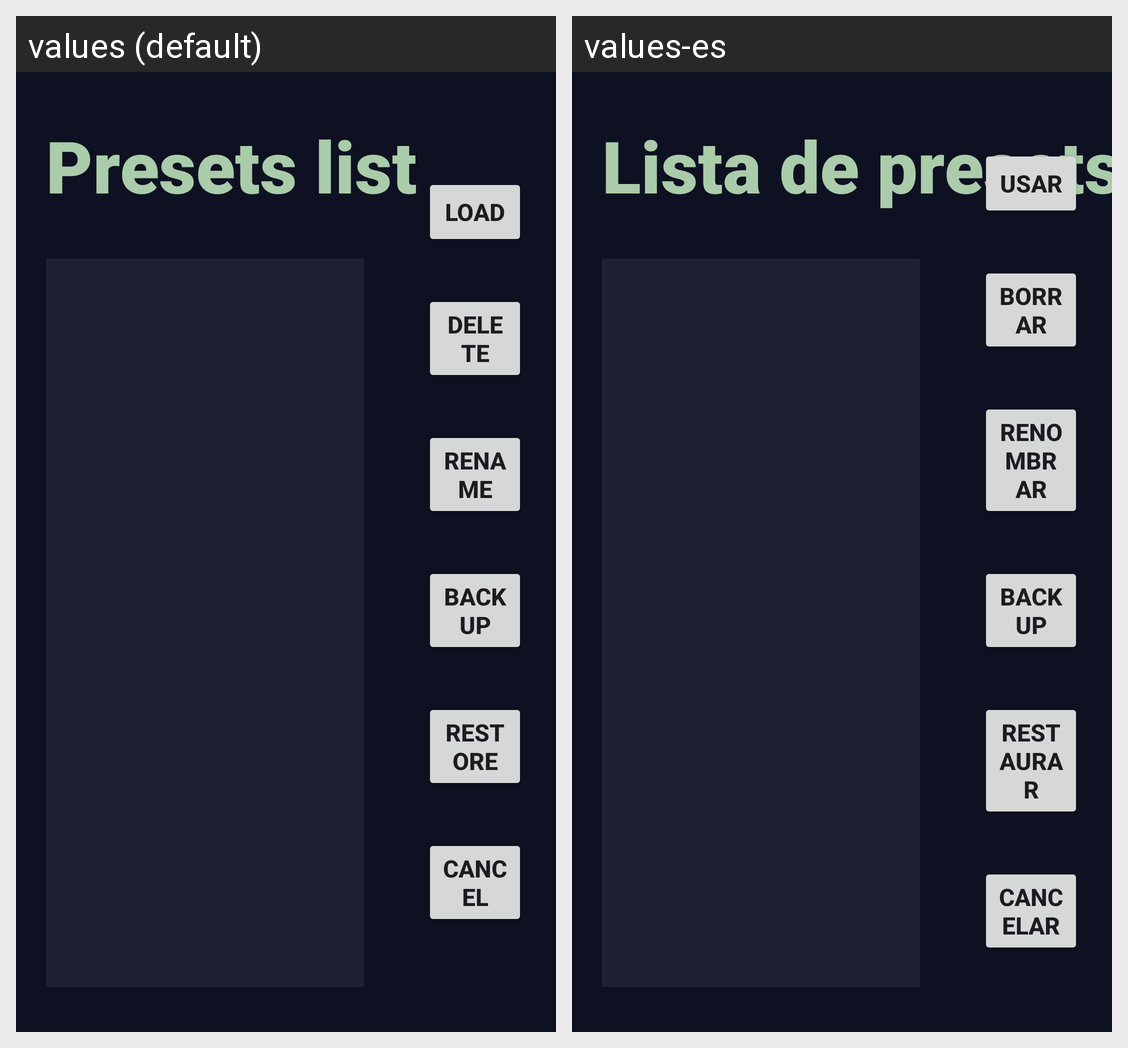

Strings drawn on this Android screen and how each of the app's shown locales translates them:
Android screen res/layout/exploreview.xml rendered under 2 locales, left to right: values (default), values-es. Device: Nexus 5 (rendered at 1080×1920; each locale shown at half size, 540×960, under a caption strip naming it); theme Theme.Midandpad.
Strings drawn on this screen, with the default value and each locale's value (text and hints the layout hard-codes, and strings that could not be matched under every locale, appear in the picture but are not listed):

presetlist
  values: Presets list
  values-es: Lista de presets

labelload
  values: Load
  values-es: Usar

labeldelete
  values: Delete
  values-es: Borrar

labelrename
  values: Rename
  values-es: Renombrar

sbackup
  values: Backup
  values-es: Backup  [not translated; the default value is used]

srestore
  values: Restore
  values-es: Restaurar

scancel
  values: Cancel
  values-es: Cancelar
